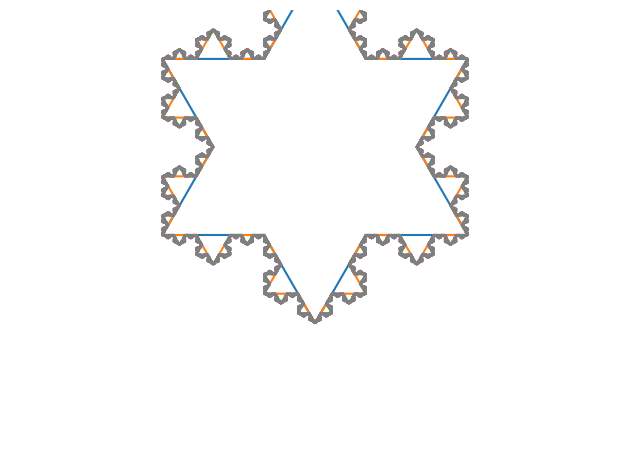

The script that saved this image:
import random as rd
import numpy as np
import matplotlib.pyplot as plt
import matplotlib.patches as patch
from math import sqrt

sin60 = sqrt(3)/2

xdata = [0, 0.5, 1, 0]
ydata = [0, sin60, 0, 0]

def break_line(pos, xdata, ydata):
    """
    Breaks a line and form the next spike in a Koch iteration
    the line is represented by its ends x/ydata[pos,pos+1]
    """
    x0 = xdata[pos]
    x1 = xdata[pos+1]
    y0 = ydata[pos]
    y1 = ydata[pos+1]
    xvec = x1 - x0
    yvec = y1 - y0

    xdata.insert(pos+1, x0 + xvec/3)
    ydata.insert(pos+1, y0 + yvec/3)

    xdata.insert(pos+2, x0 + xvec/2 - yvec*sin60/3)
    ydata.insert(pos+2, y0 + xvec*sin60/3 + yvec/2)

    xdata.insert(pos+3, x0 + 2*xvec/3)
    ydata.insert(pos+3, y0 + 2*yvec/3)


def koch_iteration(xdata, ydata):
    """
    Breaks the (n-1) lines in a xdata of length n by calling break_line()
    """
    pos = 0
    while pos < len(xdata) - 1:
        break_line(pos, xdata, ydata)
        pos += 4

fig, ax = plt.subplots()
ax.axis('equal')
ax.axis('off')
ax.axes.set_xlim(-0.5,1.5)
ax.axes.set_ylim(-1, 1)
fig.tight_layout()
plt.savefig("frame_0.png", dpi = 500, format="png")
for i in range(1,9):
    koch_iteration(xdata, ydata)
    ax.plot(xdata, ydata)
plt.show()